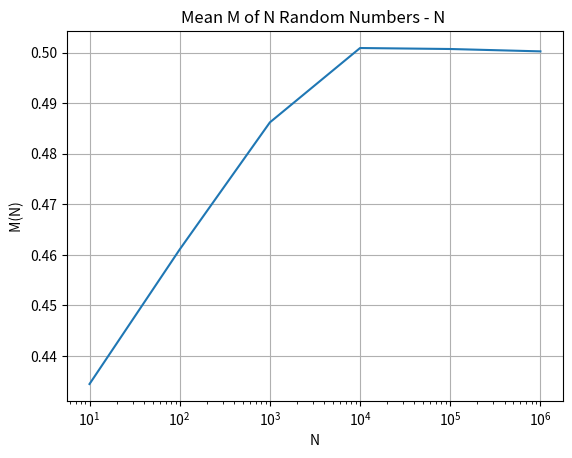

Python code for this plot:
import numpy as np
from matplotlib import pyplot as plt 

np.random.seed(4408)
N=[10,100,1000,10000,100000,1000000]
mean_mat=[]

for i in N:
    
    x=np.random.rand(i)
    mean_mat.append(np.mean(x))
    
    

plt.semilogx(N,mean_mat)
plt.title('Mean M of N Random Numbers - N ') #Set title of plot.
plt.ylabel(' M(N) ') #Set x and y labels
plt.xlabel('N')
plt.grid()
plt.show()